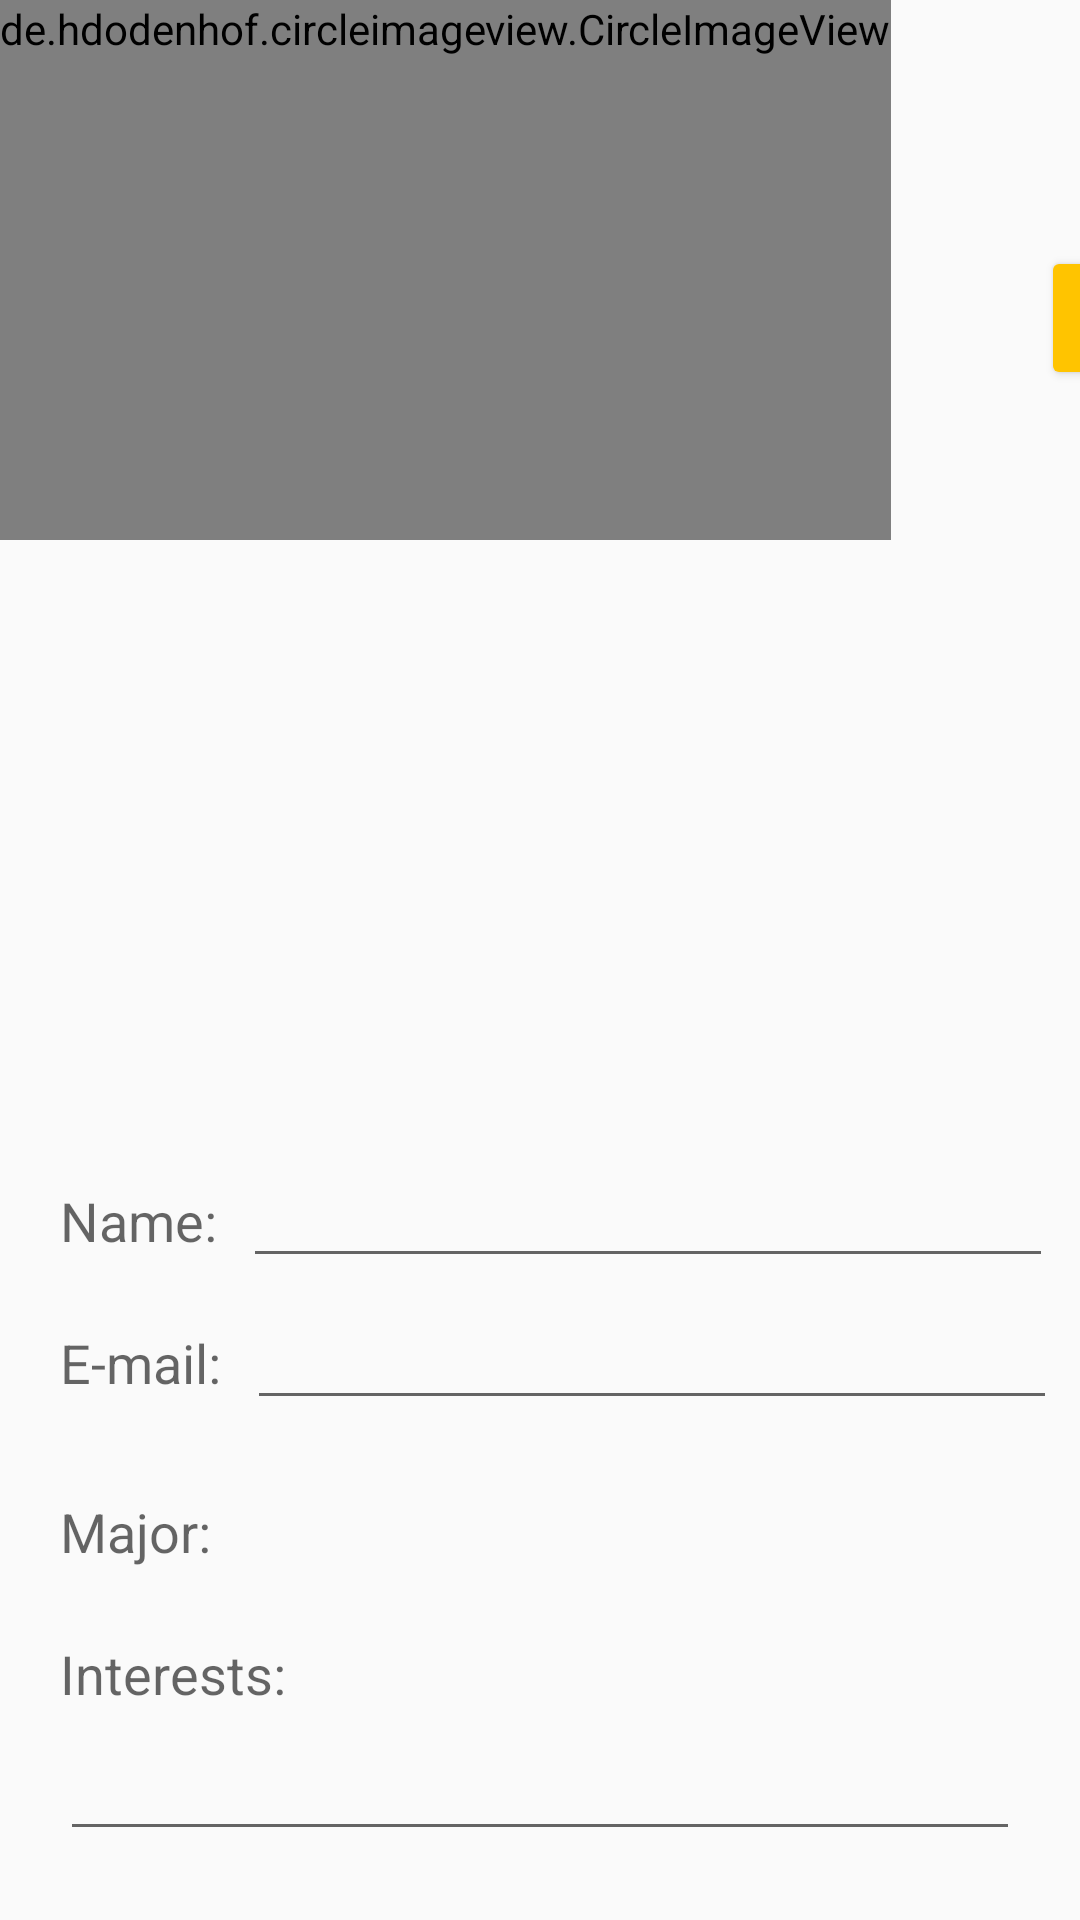

This screen was rendered from an Android layout file. Write that file and the resources it references.
<!-- AndroidManifest.xml: application theme AppTheme -->
<!-- res/layout/activity_edit_profile.xml -->
<?xml version="1.0" encoding="utf-8"?>
<RelativeLayout xmlns:android="http://schemas.android.com/apk/res/android"
    xmlns:app="http://schemas.android.com/apk/res-auto"
    android:layout_width="match_parent" android:layout_height="match_parent"
    android:focusable="true"
    android:focusableInTouchMode="true">


    <de.hdodenhof.circleimageview.CircleImageView
        android:layout_width="wrap_content"
        android:layout_height="wrap_content"
        android:id="@+id/imageView"
        android:background="#00ffffff"
        android:visibility="visible"
        android:src="@mipmap/bucket"
        android:layout_below="@+id/my_toolbar"
        android:layout_alignParentLeft="true"
        android:layout_alignParentStart="true"
        android:minHeight="180dp"
        android:minWidth="140dp"
        android:maxHeight="180dp"
        android:maxWidth="140dp" />

    <Button
        android:layout_width="wrap_content"
        android:layout_height="wrap_content"
        android:id="@+id/btn_editDone"
        android:layout_toEndOf="@+id/imageView"
        android:layout_toRightOf="@+id/imageView"
        android:layout_alignBottom="@+id/imageView"
        android:text="Done Editing"
        android:layout_margin="50dp" />

    <LinearLayout
        android:orientation="vertical"
        android:layout_width="wrap_content"
        android:layout_height="wrap_content"
        android:id="@+id/spinner_container"
        android:layout_alignBaseline="@+id/tV_major"
        android:layout_toRightOf="@+id/tV_major"
        android:layout_toEndOf="@+id/tV_major"/>

    <TextView
        android:layout_width="wrap_content"
        android:layout_height="wrap_content"
        android:textAppearance="?android:attr/textAppearanceMedium"
        android:text="@string/prof_name"
        android:id="@+id/tV_name"
        android:layout_marginBottom="23dp"
        android:layout_above="@+id/tV_email"
        android:layout_alignLeft="@+id/tV_email"
        android:layout_alignStart="@+id/tV_email" />

    <EditText
        android:layout_width="wrap_content"
        android:layout_height="wrap_content"
        android:textAppearance="?android:attr/textAppearanceMedium"
        android:id="@+id/et_name"
        android:layout_marginBottom="23dp"
        android:layout_alignBaseline="@+id/tV_name"
        android:layout_toRightOf="@+id/tV_name"
        android:layout_toEndOf="@+id/tV_name"
        android:minWidth="270dp"
        android:inputType="text|textCapWords" />

    <TextView
        android:layout_width="wrap_content"
        android:layout_height="wrap_content"
        android:textAppearance="?android:attr/textAppearanceMedium"
        android:text="@string/prof_email"
        android:id="@+id/tV_email"
        android:layout_above="@+id/tV_major"
        android:layout_alignLeft="@+id/tV_major"
        android:layout_alignStart="@+id/tV_major"
        android:layout_marginBottom="32dp" />

    <EditText
        android:layout_width="wrap_content"
        android:layout_height="wrap_content"
        android:textAppearance="?android:attr/textAppearanceMedium"
        android:id="@+id/et_email"
        android:layout_marginBottom="23dp"
        android:layout_alignBaseline="@+id/tV_email"
        android:layout_toRightOf="@+id/tV_email"
        android:layout_toEndOf="@+id/tV_email"
        android:minWidth="270dp"
        android:inputType="textEmailAddress"/>

    <TextView
        android:layout_width="wrap_content"
        android:layout_height="wrap_content"
        android:textAppearance="?android:attr/textAppearanceMedium"
        android:text="@string/prof_major"
        android:id="@+id/tV_major"
        android:layout_marginBottom="23dp"
        android:layout_above="@+id/tV_interests"
        android:layout_alignLeft="@+id/tV_interests"
        android:layout_alignStart="@+id/tV_interests" />

    

    <TextView
        android:layout_width="wrap_content"
        android:layout_height="wrap_content"
        android:textAppearance="?android:attr/textAppearanceMedium"
        android:text="@string/prof_interest"
        android:id="@+id/tV_interests"
        android:maxHeight="200dp"
        android:minHeight="30dp"
        android:layout_alignParentLeft="true"
        android:layout_alignParentStart="true"
        android:layout_centerHorizontal="true"
        android:layout_above="@+id/et_interests"
        android:layout_marginStart="20dp"
        android:layout_marginLeft="20dp"/>

    <EditText
        android:layout_width="match_parent"
        android:layout_height="wrap_content"
        android:textAppearance="?android:attr/textAppearanceMedium"
        android:id="@+id/et_interests"
        android:layout_marginBottom="23dp"
        android:layout_marginStart="20dp"
        android:layout_marginLeft="20dp"
        android:layout_marginEnd="20dp"
        android:layout_alignParentBottom="true"
        android:layout_alignParentRight="true"
        android:layout_alignParentEnd="true"
        android:inputType="text|textCapSentences"
        />

    <TextView
        android:layout_width="wrap_content"
        android:layout_height="wrap_content"
        android:textAppearance="?android:attr/textAppearanceLarge"
        android:id="@+id/tV_username"
        android:layout_above="@+id/tV_name"
        android:layout_alignLeft="@+id/tV_name"
        android:layout_alignStart="@+id/tV_name"
        android:layout_marginBottom="33dp" />

</RelativeLayout>
<!-- resources referenced by this layout -->
<resources>
  <!-- mipmap bucket: png bitmap (mipmap-hdpi, 4136 bytes) -->
  <string name="prof_email">"E-mail:  "</string>
  <string name="prof_interest">"Interests: "</string>
  <string name="prof_major">"Major: "</string>
  <string name="prof_name">"Name:  "</string>
  <style name="AppTheme" parent="AppTheme.base">
      </style>
  <style name="AppTheme.base" parent="Theme.AppCompat.Light.DarkActionBar">
          
          <item name="windowNoTitle">true</item>
          
          <item name="windowActionBar">false</item>
          
          
          <item name="colorPrimary">@color/FF536DFE</item>
          
          <item name="colorPrimaryDark">@color/FF3D5AFE</item>
          
          <item name="colorAccent">@color/ffd740</item>
          
          
          <item name="colorButtonNormal">@color/ffd740</item>
  
      </style>
  <color name="FF536DFE">#536dfe</color>
  <color name="FF3D5AFE">#3d5afe</color>
  <color name="ffd740">#ffc400</color>
</resources>
